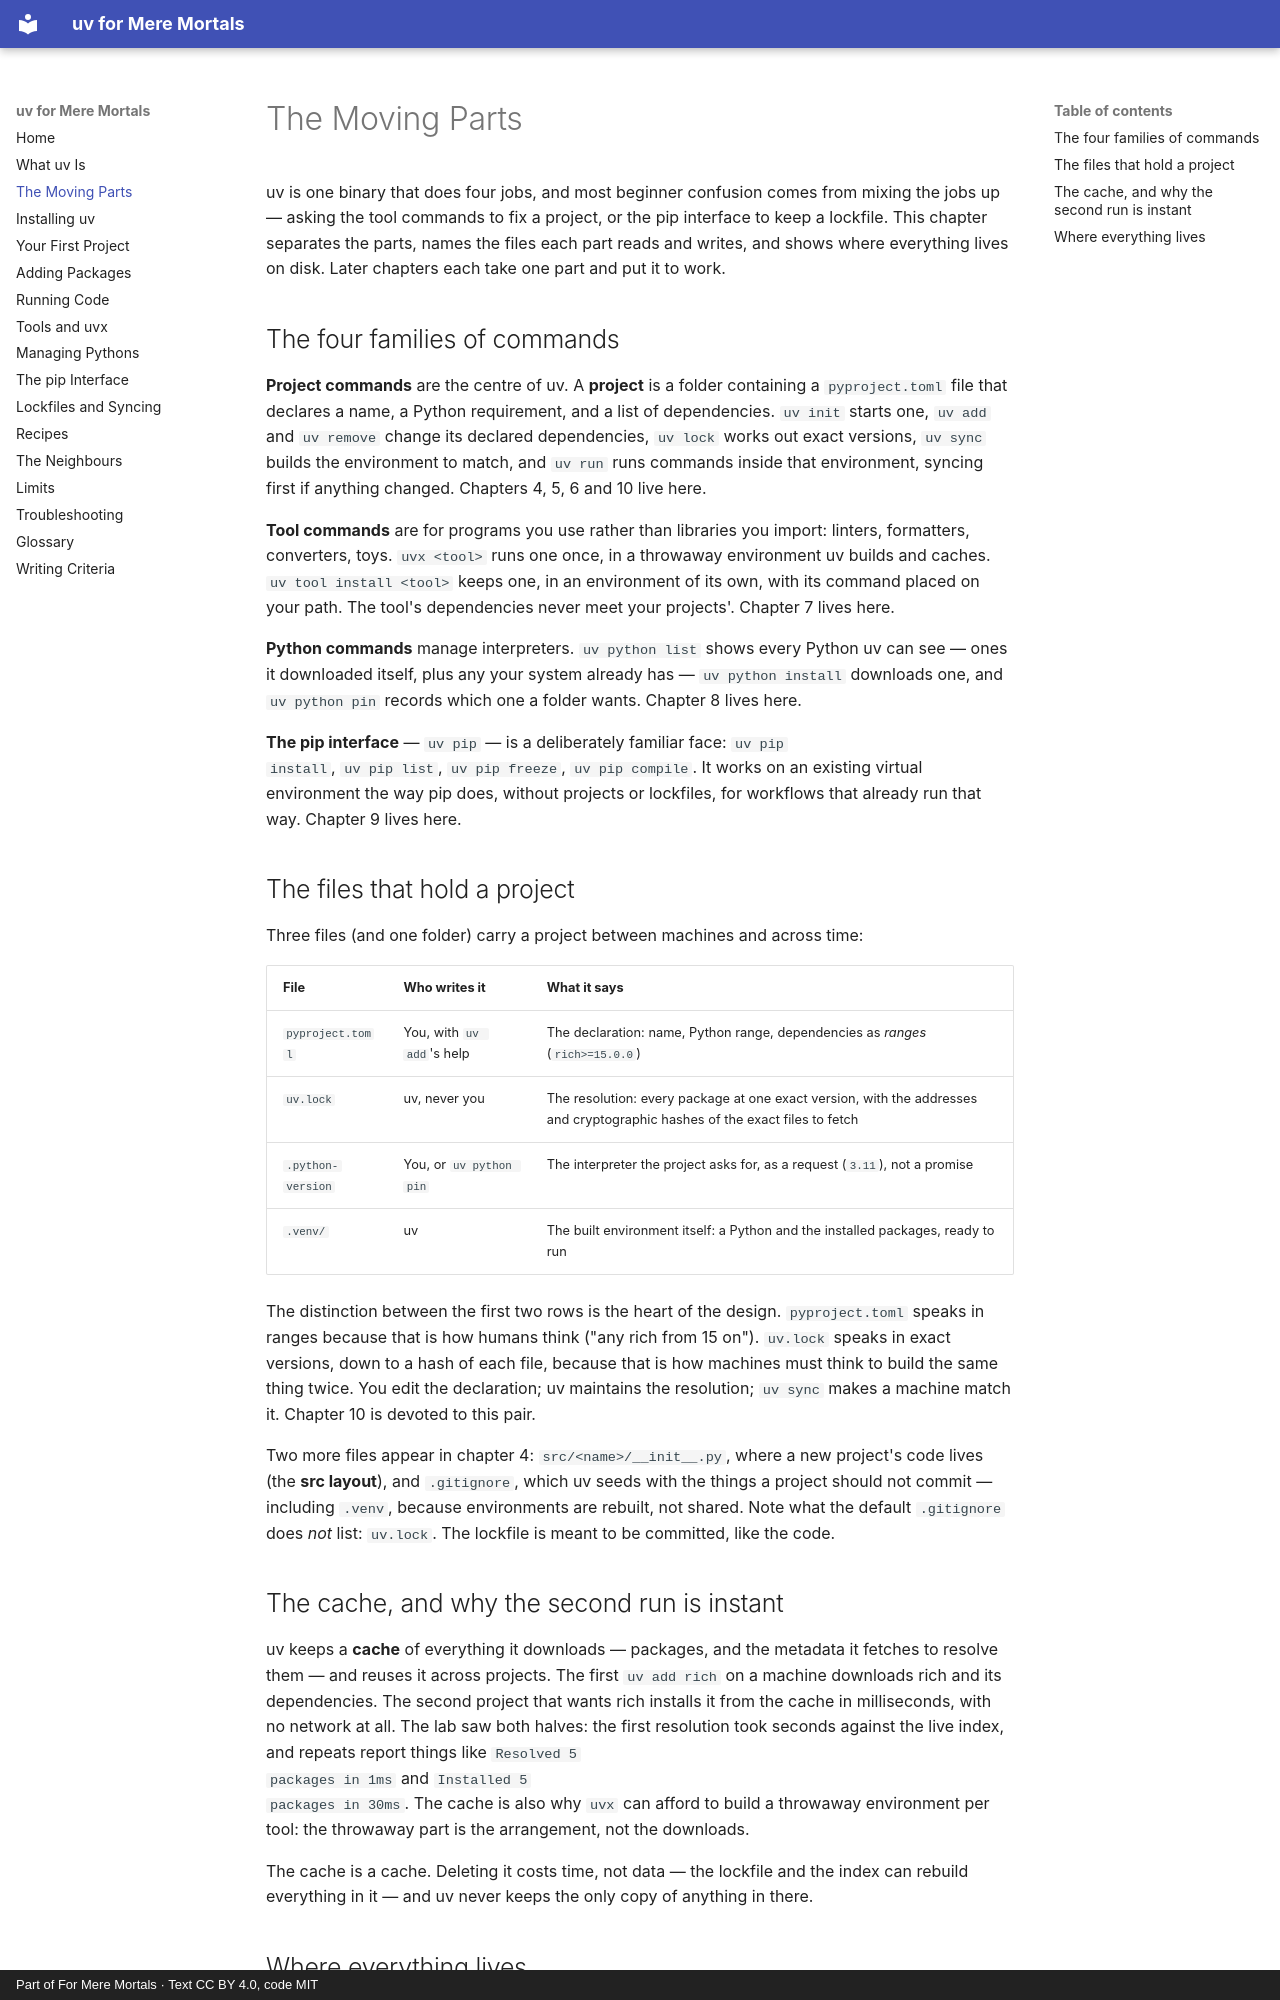

repository: paulsullivan33-dev/uv-for-mere-mortals · page: the-moving-parts/index.html · generator: mkdocs · copyright: Part of For Mere Mortals · Text CC BY 4.0, code MIT

# The Moving Parts

uv is one binary that does four jobs, and
most beginner confusion comes from mixing
the jobs up — asking the tool commands to
fix a project, or the pip interface to
keep a lockfile. This chapter separates
the parts, names the files each part
reads and writes, and shows where
everything lives on disk. Later chapters
each take one part and put it to work.

## The four families of commands

**Project commands** are the centre of
uv. A **project** is a folder containing
a `pyproject.toml` file that declares a
name, a Python requirement, and a list of
dependencies. `uv init` starts one,
`uv add` and `uv remove` change its
declared dependencies, `uv lock` works
out exact versions, `uv sync` builds the
environment to match, and `uv run` runs
commands inside that environment, syncing
first if anything changed. Chapters 4, 5,
6 and 10 live here.

**Tool commands** are for programs you
use rather than libraries you import:
linters, formatters, converters, toys.
`uvx <tool>` runs one once, in a
throwaway environment uv builds and
caches. `uv tool install <tool>` keeps
one, in an environment of its own, with
its command placed on your path. The
tool's dependencies never meet your
projects'. Chapter 7 lives here.

**Python commands** manage interpreters.
`uv python list` shows every Python uv
can see — ones it downloaded itself,
plus any your system already has —
`uv python install` downloads one, and
`uv python pin` records which one a
folder wants. Chapter 8 lives here.

**The pip interface** — `uv pip` — is a
deliberately familiar face: `uv pip
install`, `uv pip list`, `uv pip freeze`,
`uv pip compile`. It works on an existing
virtual environment the way pip does,
without projects or lockfiles, for
workflows that already run that way.
Chapter 9 lives here.

## The files that hold a project

Three files (and one folder) carry a
project between machines and across time:

| File | Who writes it | What it says |
|---|---|---|
| `pyproject.toml` | You, with `uv add`'s help | The declaration: name, Python range, dependencies as *ranges* (`rich>=15.0.0`) |
| `uv.lock` | uv, never you | The resolution: every package at one exact version, with the addresses and cryptographic hashes of the exact files to fetch |
| `.python-version` | You, or `uv python pin` | The interpreter the project asks for, as a request (`3.11`), not a promise |
| `.venv/` | uv | The built environment itself: a Python and the installed packages, ready to run |

The distinction between the first two
rows is the heart of the design.
`pyproject.toml` speaks in ranges because
that is how humans think ("any rich from
15 on"). `uv.lock` speaks in exact
versions, down to a hash of each file,
because that is how machines must think
to build the same thing twice. You edit
the declaration; uv maintains the
resolution; `uv sync` makes a machine
match it. Chapter 10 is devoted to this
pair.

Two more files appear in chapter 4:
`src/<name>/__init__.py`, where a new
project's code lives (the **src layout**),
and `.gitignore`, which uv seeds with the
things a project should not commit —
including `.venv`, because environments
are rebuilt, not shared. Note what the
default `.gitignore` does *not* list:
`uv.lock`. The lockfile is meant to be
committed, like the code.
